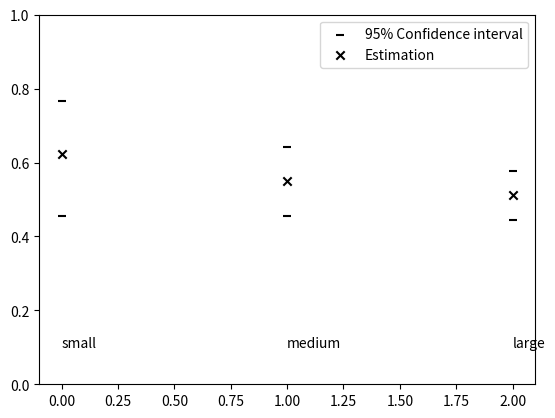

Write the Python code that produced this figure.
import numpy as np
from matplotlib import pyplot as plt


data_small = [0.06019538, 0.89107288, 0.56234304, 0.89412721, 0.98606047,
       0.37555595, 0.92892888, 0.58679572, 0.68545189, 0.25607071]

data_medium = [0.06019538, 0.89107288, 0.56234304, 0.89412721, 0.98606047,
       0.37555595, 0.92892888, 0.58679572, 0.68545189, 0.25607071,
       0.87620604, 0.94756544, 0.43744465, 0.2378663 , 0.60806766,
       0.15646704, 0.60516878, 0.11537174, 0.7594546 , 0.4862541 ,
       0.49312795, 0.40778569, 0.72928631, 0.01037447, 0.68604081]

data_big = [0.06019538, 0.89107288, 0.56234304, 0.89412721, 0.98606047,
       0.37555595, 0.92892888, 0.58679572, 0.68545189, 0.25607071,
       0.87620604, 0.94756544, 0.43744465, 0.2378663 , 0.60806766,
       0.15646704, 0.60516878, 0.11537174, 0.7594546 , 0.4862541 ,
       0.49312795, 0.40778569, 0.72928631, 0.01037447, 0.68604081,
       0.70817771, 0.11845191, 0.52949286, 0.73652986, 0.63216692,
       0.00838538, 0.47049212, 0.11220318, 0.28533206, 0.73748116,
       0.73933534, 0.10334525, 0.14020212, 0.76507966, 0.29459818,
       0.6379741 , 0.25812304, 0.67432954, 0.95168174, 0.57229172,
       0.03063801, 0.91621206, 0.4494862 , 0.75340248, 0.11987101]


bootstrap_iterations = 1000
for j in range(3):
  data = [data_small, data_medium, data_big][j]
  data_label = ["small", "medium", "large"][j]

  mean_list = np.zeros(bootstrap_iterations)
  for i in range(bootstrap_iterations):
    y = np.random.choice(data, len(data), replace=True) # generate bootstrap sample
    avg = np.mean(y) # calculate average of sample
    mean_list[i] = avg
  plt.scatter([j,j], [np.quantile(mean_list, 0.05), np.quantile(mean_list, 0.95)], marker="_", label="95% Confidence interval", color="black")
  plt.scatter([j], [np.quantile(mean_list, 0.5)], marker="x", label="Estimation", color="black")
  plt.annotate(data_label, (j, 0.1))
  plt.ylim((0,1))

# Remove duplicate legends
handles, labels = plt.gca().get_legend_handles_labels()
by_label = dict(zip(labels, handles))
plt.legend(by_label.values(), by_label.keys())
  
plt.show()

